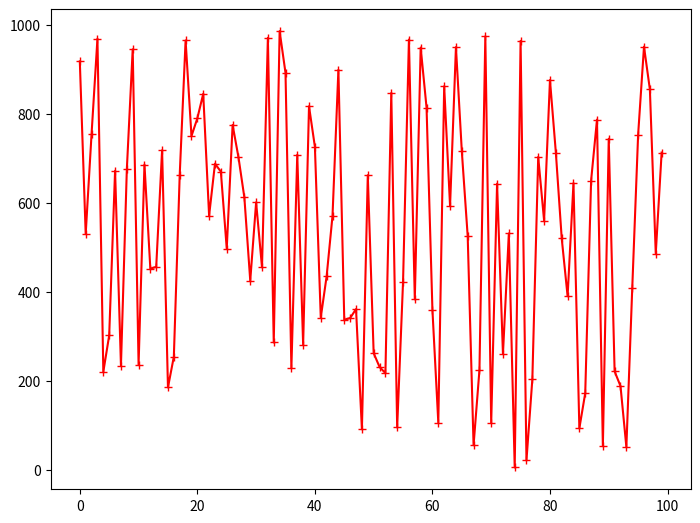
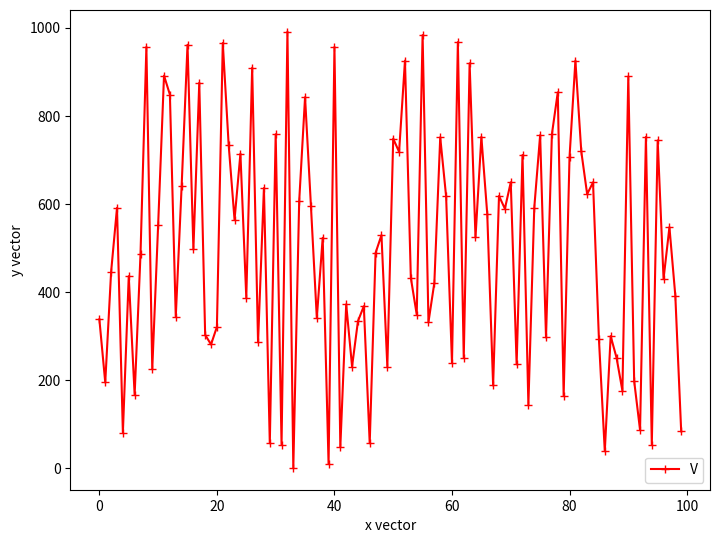
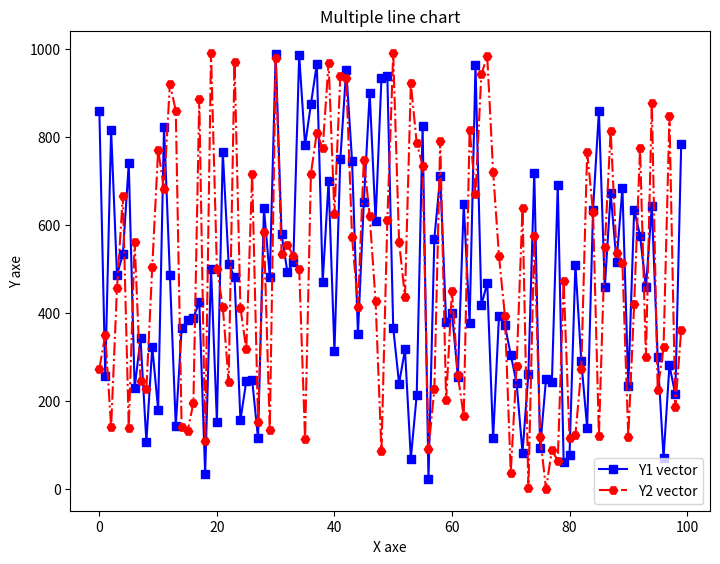
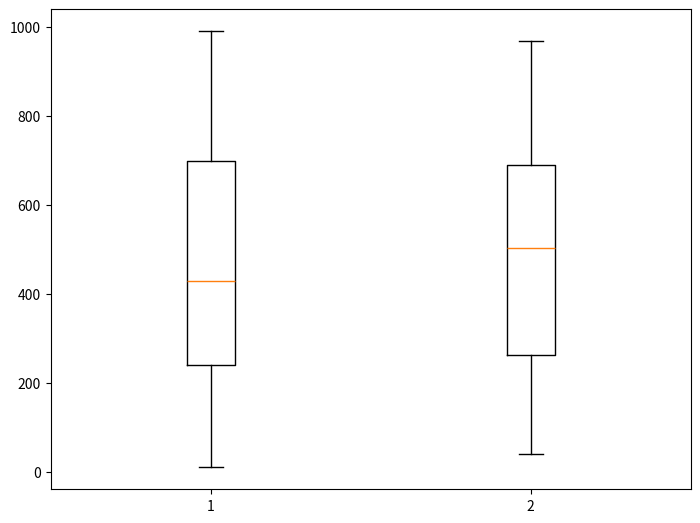
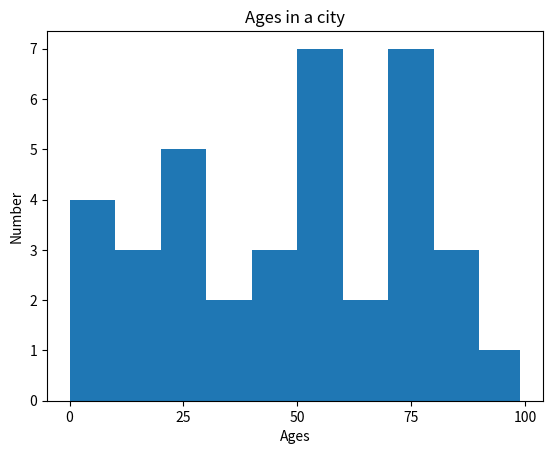
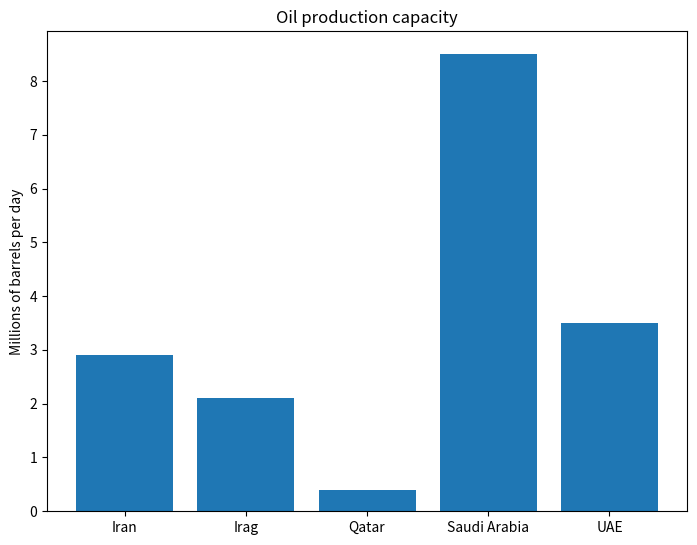
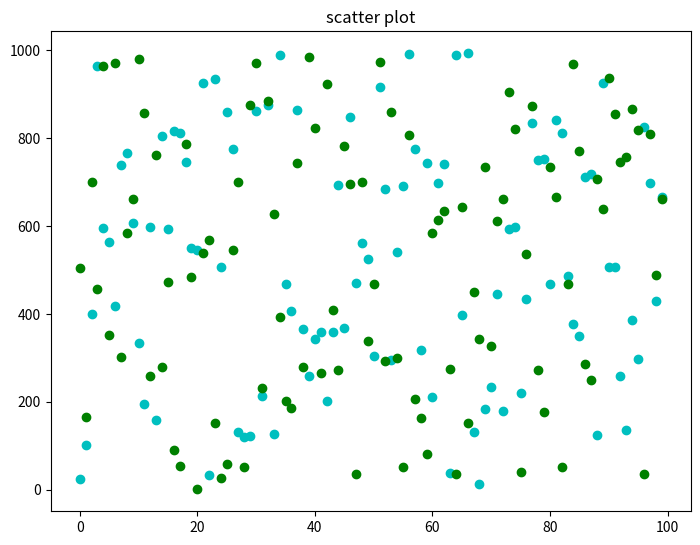
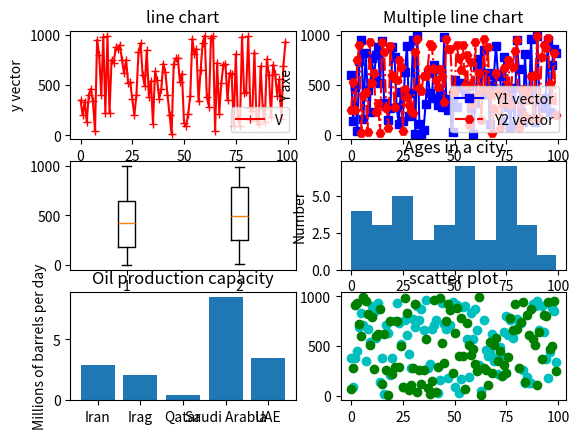

Python code for these plots, in order:
import matplotlib as plt
import numpy as pd

import numpy as np 
import random
x = np.arange(100) 
print ('x',x)
y = random.choices(np.arange(1000), k=100)
print('y',y)

import matplotlib.pyplot as plt
import numpy as np 
import random
x = np.arange(100) 
y = random.choices(np.arange(1000), k=100)

fig = plt.figure()
ax = fig.add_axes([0,0,1,1])
l1 = ax.plot(x,y,'r+-') 


import matplotlib.pyplot as plt
import numpy as np 
import random
x = np.arange(100) 
y = random.choices(np.arange(1000), k=100)

fig = plt.figure()
ax = fig.add_axes([0,0,1,1])
l1 = ax.plot(x,y,'r+-') 
ax.legend(labels = ('Values'), loc = 'lower right') 
ax.set_xlabel('x vector')
ax.set_ylabel('y vector')

import matplotlib.pyplot as plt
import numpy as np 
import random
x = np.arange(100) 
y1 = random.choices(np.arange(1000), k=100)
y2 = random.choices(np.arange(1000), k=100)

fig = plt.figure()
ax = fig.add_axes([0,0,1,1])
l1 = ax.plot(x,y1,'bs-') 
l2 = ax.plot(x,y2,'rH-.') 
ax.legend(labels = ('Y1 vector', 'Y2 vector'), loc = 'lower right')
ax.set_title("Multiple line chart")
ax.set_xlabel('X axe')
ax.set_ylabel('Y axe')
plt.show()

import matplotlib.pyplot as plt
import numpy as np 
import random
y1 = random.choices(np.arange(1000), k=100)
y2 = random.choices(np.arange(1000), k=100)

fig = plt.figure()
ax = fig.add_axes([0,0,1,1])
bp = ax.boxplot([y1,y2])
plt.show(bp)

import matplotlib.pyplot as plt
import numpy as np
fig,ax = plt.subplots(1,1)
a = np.array([22,87,5,43,56,73,55,54,11,20,51,5,79,31,27,22,66,71,88,76,98,12,23,45,66,33,77,78,43,56,52,12,3,9,71,55,88])
ax.hist(a, bins = [0,10,20,30,40,50,60,70,80,90,99])
ax.set_title("Ages in a city")
ax.set_xticks([0,25,50,75,100])
ax.set_xlabel('Ages')
ax.set_ylabel('Number')
plt.show()

import matplotlib.pyplot as plt
fig = plt.figure()
ax = fig.add_axes([0,0,1,1])
countries = ['Iran','Irag','Qatar','Saudi Arabia','UAE']
numbers = [2.9,2.1,0.4,8.5,3.5]
ax.bar(countries,numbers)
ax.set_title('Oil production capacity')
ax.set_ylabel('Millions of barrels per day')
plt.show()

import matplotlib.pyplot as plt
import numpy as np 
import random
x = np.arange(100) 
y1 = random.choices(np.arange(1000), k=100)
y2 = random.choices(np.arange(1000), k=100)

fig=plt.figure()
ax=fig.add_axes([0,0,1,1])
ax.scatter(x, y1, color='c')
ax.scatter(x, y2, color='g')
ax.set_title('scatter plot')
plt.show()

import matplotlib.pyplot as plt
import numpy as np 
import random

fig,a =  plt.subplots(3,2)

#Q4
x4 = np.arange(100) 
y4 = random.choices(np.arange(1000), k=100)
fig = plt.figure()
l1 = a[0][0].plot(x4,y4,'r+-') 
a[0][0].legend(labels = ('Values'), loc = 'lower right') 
a[0][0].set_title("line chart")
a[0][0].set_xlabel('x vector')
a[0][0].set_ylabel('y vector')

#Q5
x5 = np.arange(100) 
y15 = random.choices(np.arange(1000), k=100)
y25 = random.choices(np.arange(1000), k=100)
fig = plt.figure()
l1 = a[0][1].plot(x5,y15,'bs-') 
l2 = a[0][1].plot(x5,y25,'rH-.') 
a[0][1].legend(labels = ('Y1 vector', 'Y2 vector'), loc = 'lower right')
a[0][1].set_title("Multiple line chart")
a[0][1].set_xlabel('X axe')
a[0][1].set_ylabel('Y axe')

#Q6
y16 = random.choices(np.arange(1000), k=100)
y26 = random.choices(np.arange(1000), k=100)
a[1][0] = a[1][0].boxplot([y16,y26])

#Q7
a7 = np.array([22,87,5,43,56,73,55,54,11,20,51,5,79,31,27,22,66,71,88,76,98,12,23,45,66,33,77,78,43,56,52,12,3,9,71,55,88])
a[1][1].hist(a7, bins = [0,10,20,30,40,50,60,70,80,90,99])
a[1][1].set_title("Ages in a city")
a[1][1].set_xticks([0,25,50,75,100])
a[1][1].set_xlabel('Ages')
a[1][1].set_ylabel('Number')

#Q8
countries = ['Iran','Irag','Qatar','Saudi Arabia','UAE']
numbers = [2.9,2.1,0.4,8.5,3.5]
a[2][0].bar(countries,numbers)
a[2][0].set_title('Oil production capacity')
a[2][0].set_ylabel('Millions of barrels per day')

#Q9
x9 = np.arange(100) 
y19 = random.choices(np.arange(1000), k=100)
y29 = random.choices(np.arange(1000), k=100)
a[2][1].scatter(x9, y19, color='c')
a[2][1].scatter(x9, y29, color='g')
a[2][1].set_title('scatter plot')

plt.show()